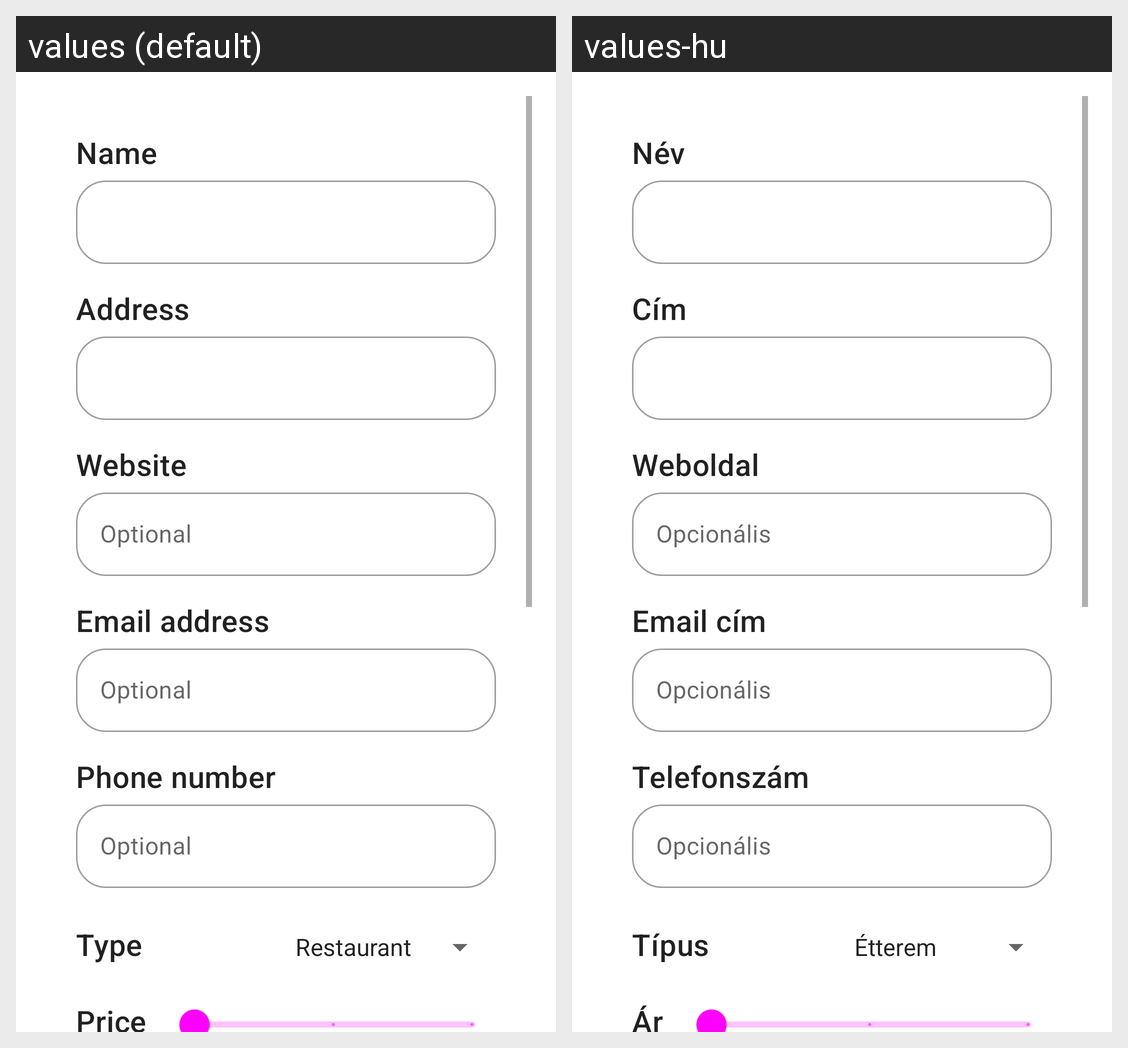

This grid shows one Android layout under two languages. Give, for every string resource on the screen, its name, the default text and each shown locale's text.
Android screen res/layout/new_place_dialogfragment.xml rendered under 2 locales, left to right: values (default), values-hu. Device: Nexus 5 (rendered at 1080×1920; each locale shown at half size, 540×960, under a caption strip naming it); theme Theme.RestaurantAppAndroid.
Strings drawn on this screen, with the default value and each locale's value (text and hints the layout hard-codes, and strings that could not be matched under every locale, appear in the picture but are not listed):

place_name_text
  values: Name
  values-hu: Név

address_text
  values: Address
  values-hu: Cím

website_text
  values: Website
  values-hu: Weboldal

optional_text
  values: Optional
  values-hu: Opcionális

email_address
  values: Email address
  values-hu: Email cím

phone_number_text
  values: Phone number
  values-hu: Telefonszám

type_text
  values: Type
  values-hu: Típus

price_text
  values: Price
  values-hu: Ár
